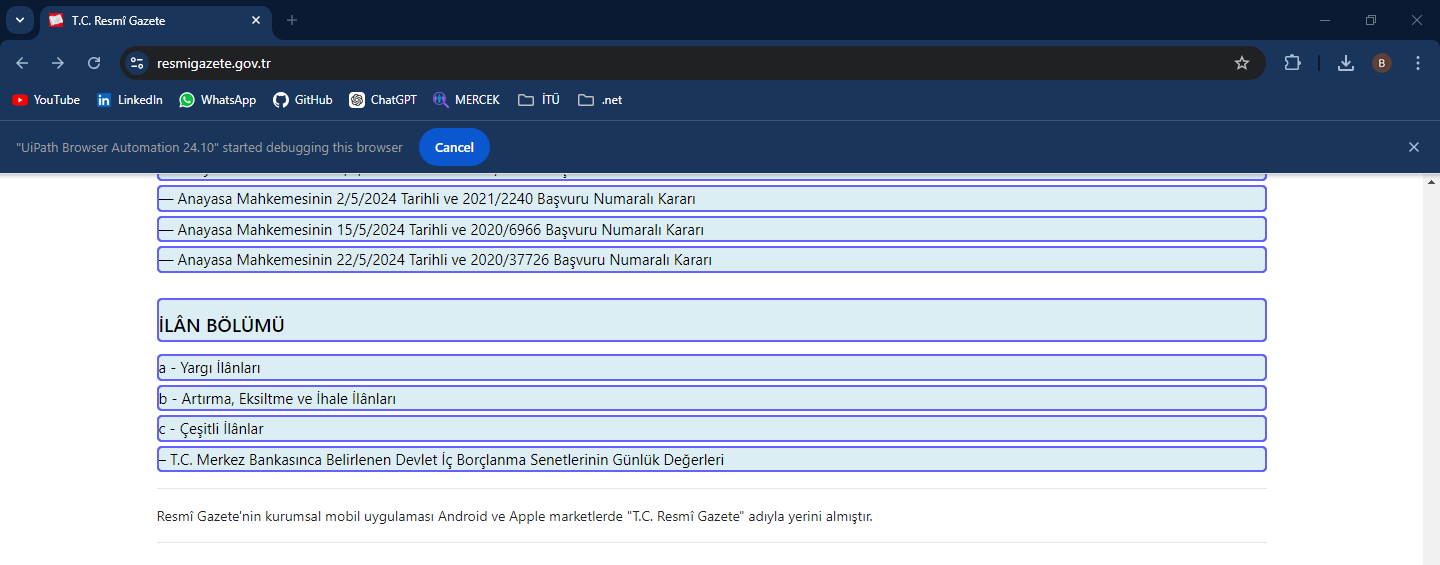
Task: Robotic Enterprise Framework
Workflow: Process

Step 1: get-text

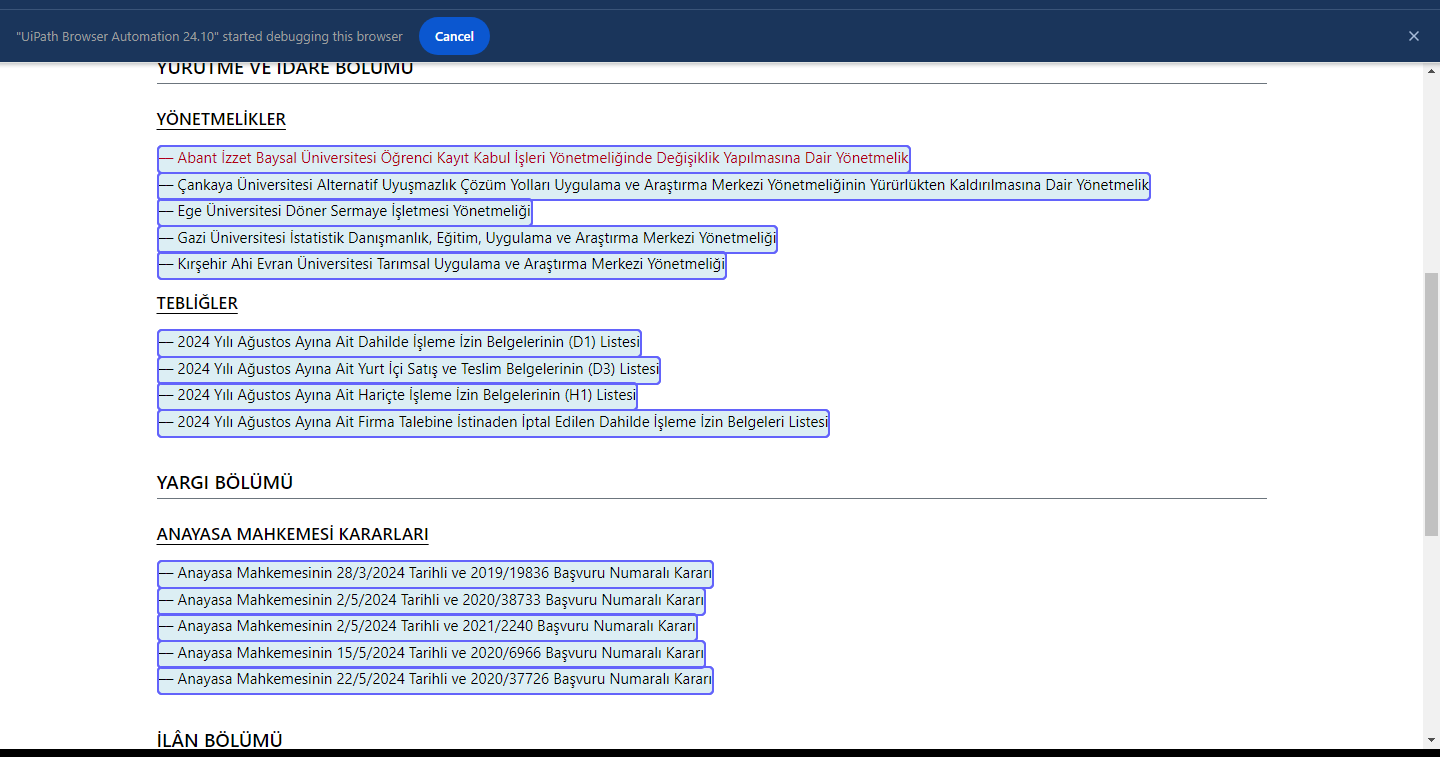
Step 2: get-text

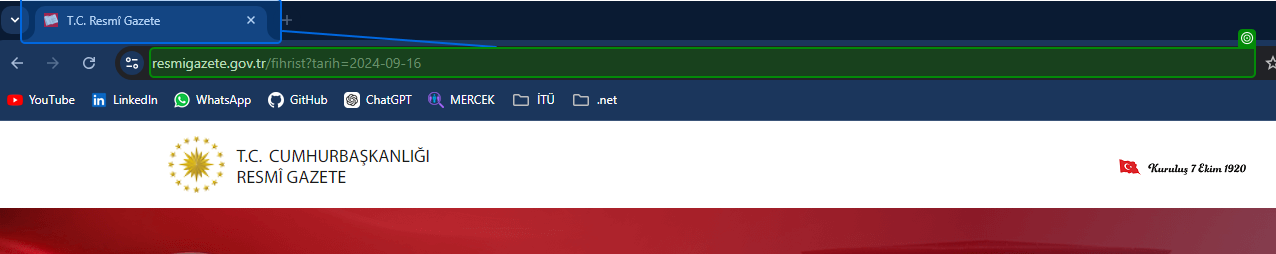
Step 3: get-text from 'resmigazete.gov.tr/fihr…'

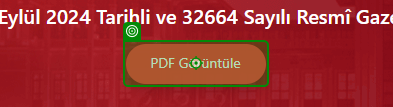
Step 4 [then]: click on 'PDF Görüntüle'

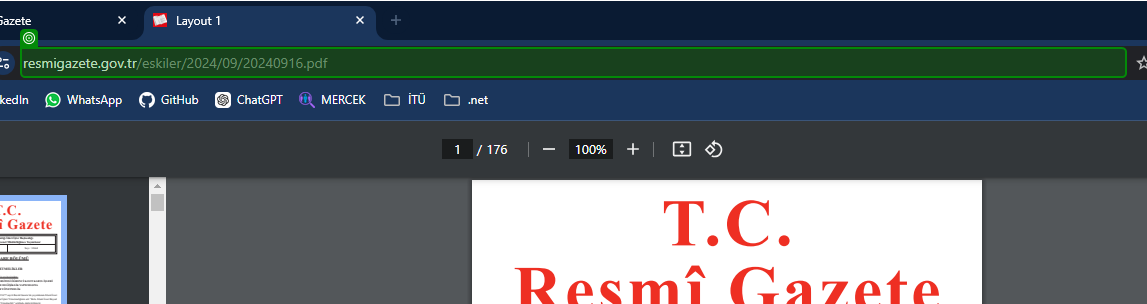
Step 5: get-text from 'resmigazete.gov.tr/eski…'